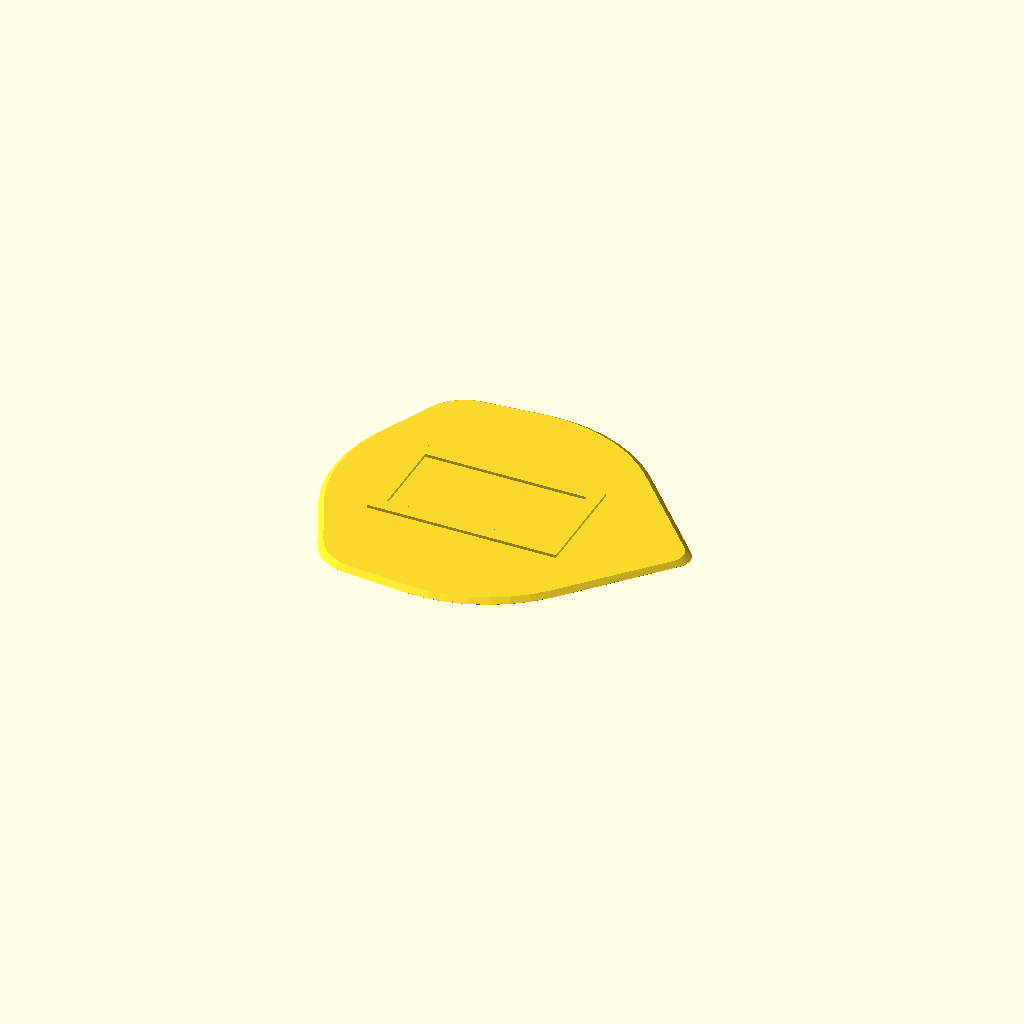
Cell 1 — every parameter at its default value.
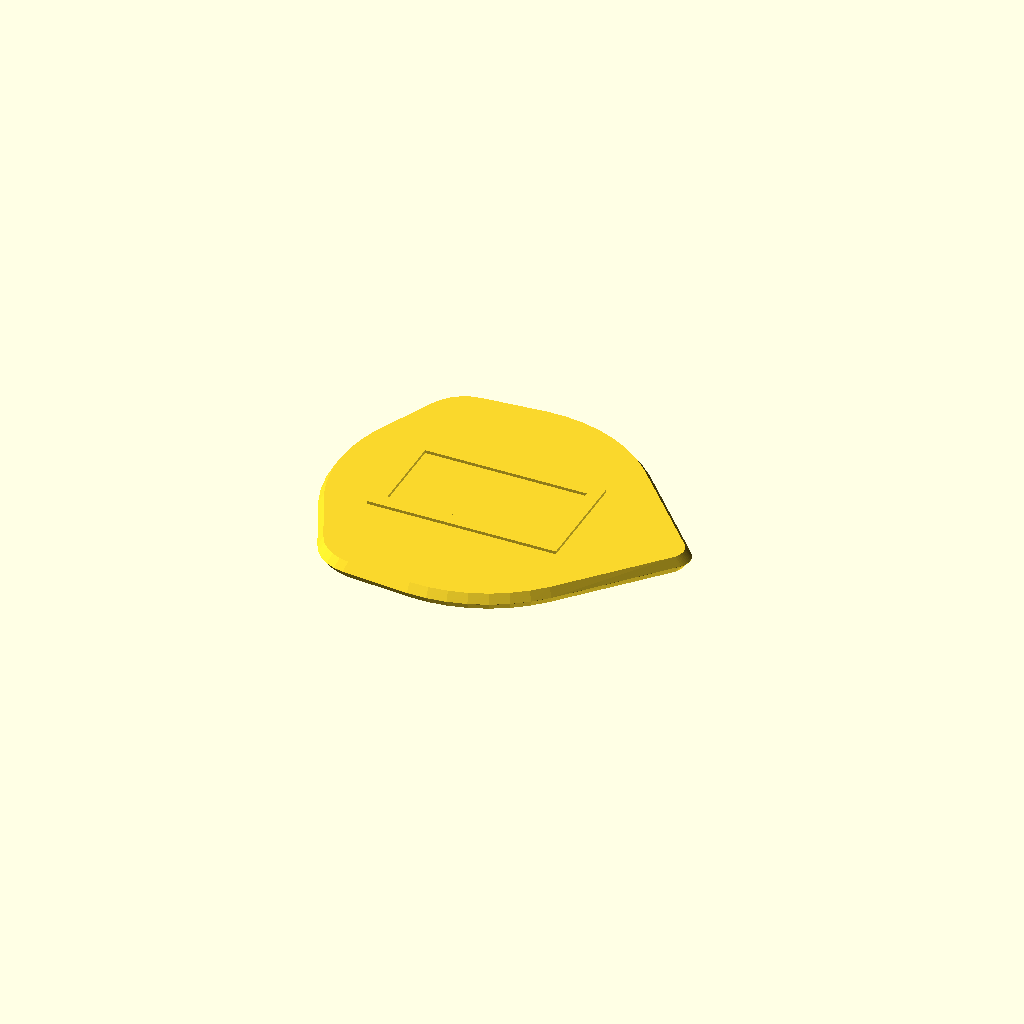
Cell 2 — thickness set to 1.4, the other parameters unchanged.
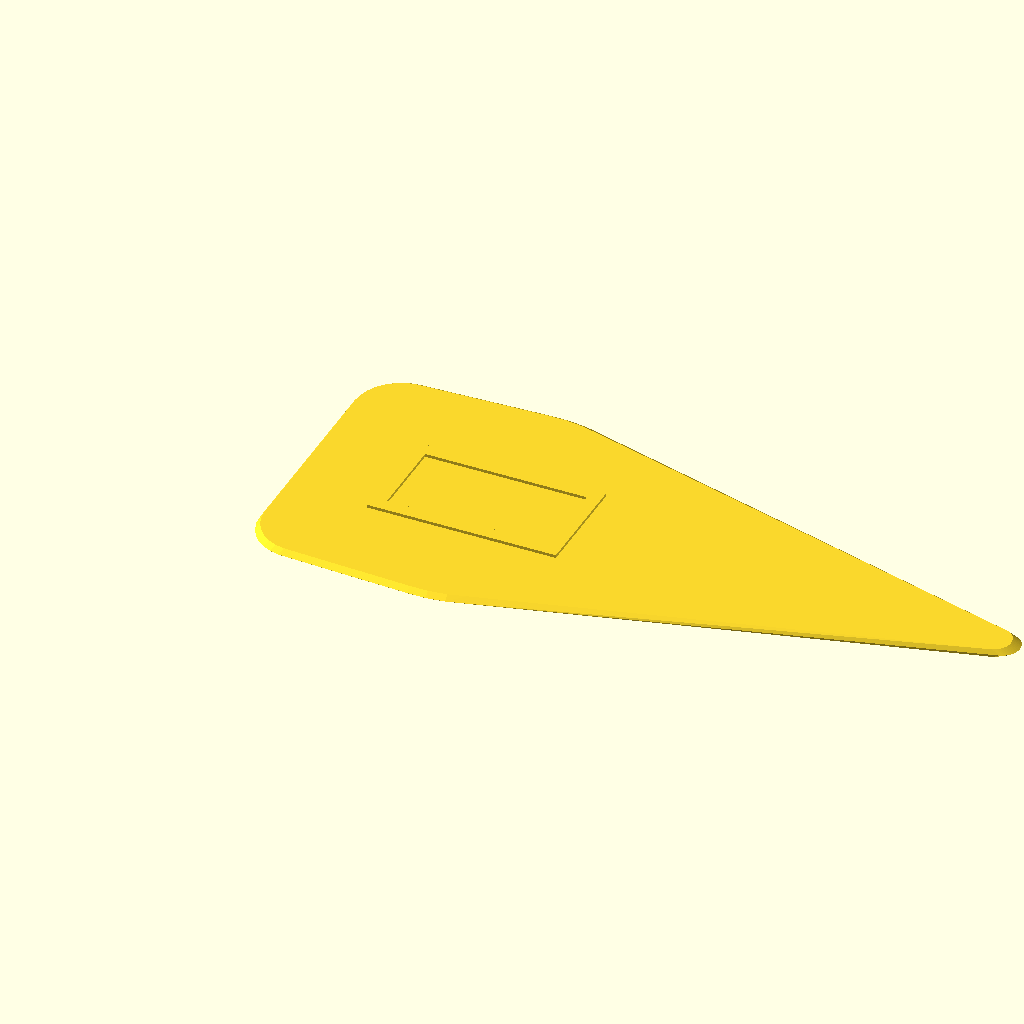
Cell 3 — length set to 60, the other parameters unchanged.
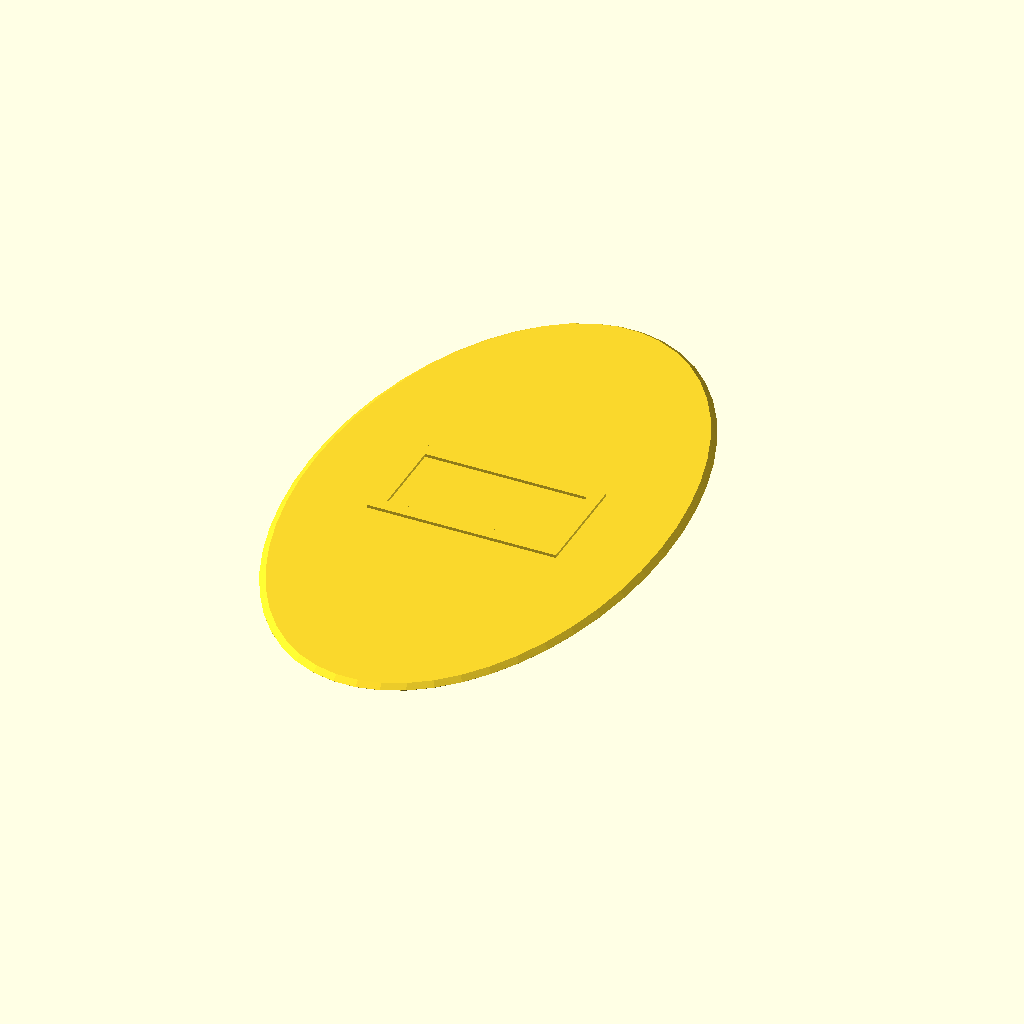
Cell 4 — width set to 52, the other parameters unchanged.
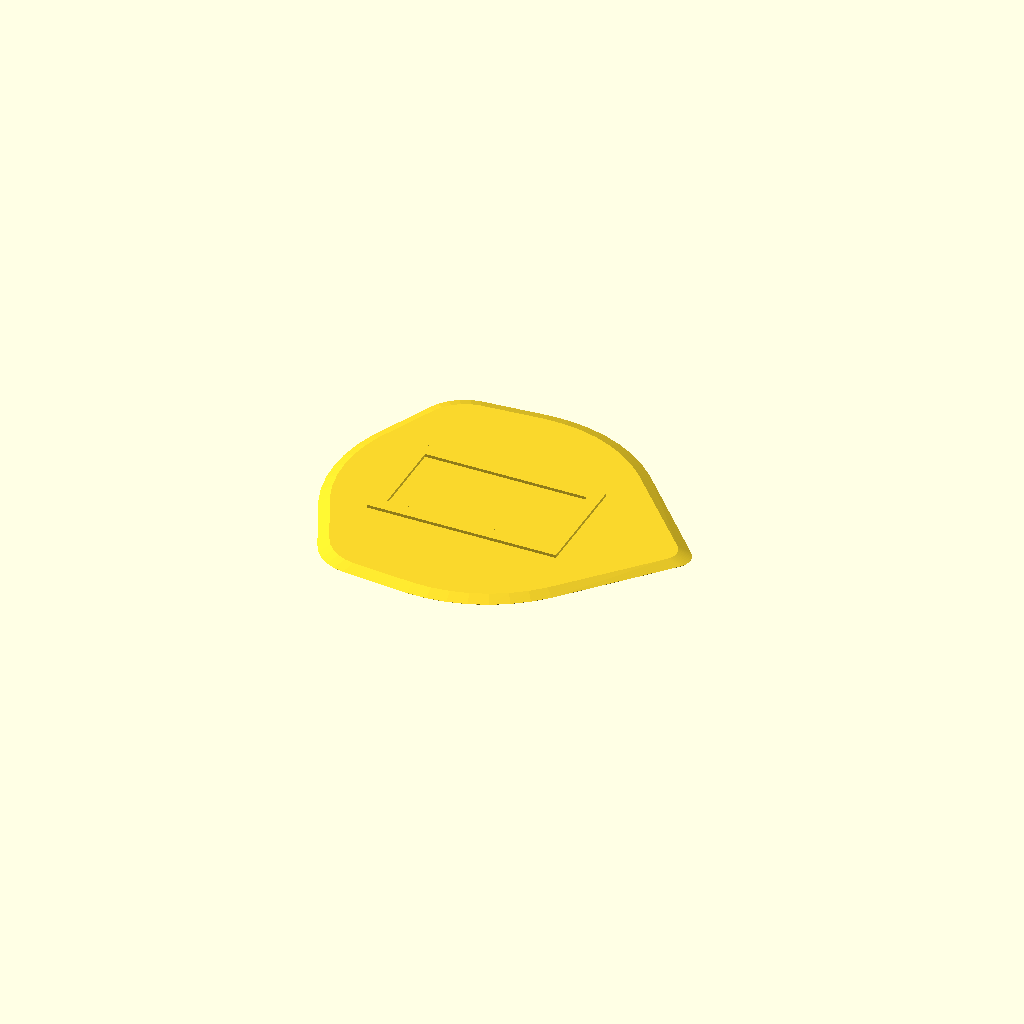
Cell 5: taper = 2 (everything else at default).
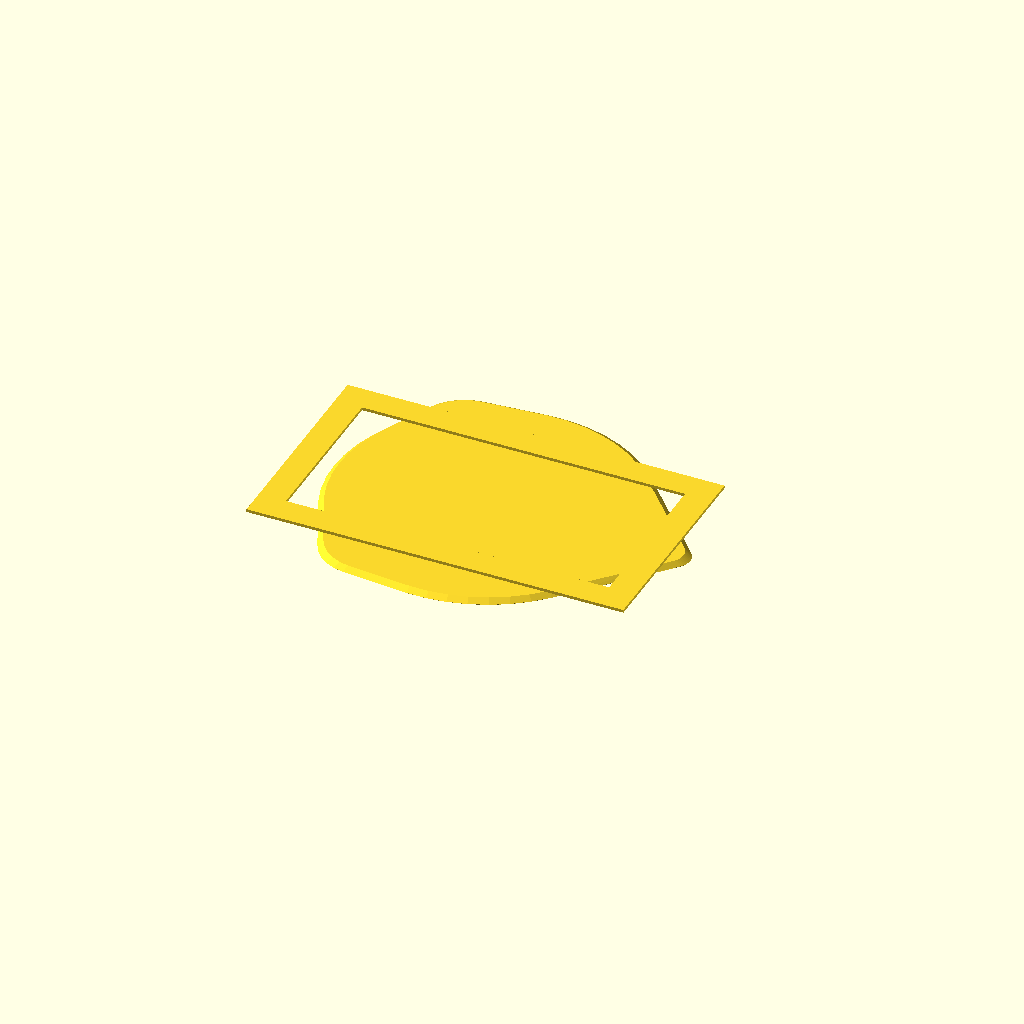
Cell 6: the same model with fontsize = 32.
One fixed orthographic camera (rotation 55°, 0°, 25°; colour scheme Cornfield) for every cell.
Source of the model, inputs/thingiverse/files/thing-2051231/files/funky-pick-1.2.scad:
// Funky pick 1.2 - a parametric symmetrical plectrum with optional unicode text/character embossing, Antti Suomela January 2017
// CC-BY-SA-NC - Creative Commons Attribution-NonCommercial-ShareAlike 3.0
// Changes: 
// * 1.1 -> 1.2 fixed an error in plectrum size and emboss height generation, added a further embossing option (both sides), added an emboss height parameter, other slight improvements that shorten the code and make it easier to read
// * 1.0 -> 1.1 embossing now happens only on one side (which is supposed to be the top side when printed)

/* Set thickness, length, and other parameters as you like. */ 
thickness = 0.7;        // plectrum thickness, as expected, default: 0.7 
length = 30;            // from base to tip (hint: keep the plectrum longer than it is wide for best results) default: 30
width = 26;             // speaks for itself, default: 26
taper = 1;              // default: 1mm taper distance from the thick bit to the very edge

/* Use these to emboss (or cut) something to the plectrum. */
text = "\u262e";                            // the text to be engraved into the plectrum, default: "\u262e"
font = "Arial Unicode MS:style=Regular";    // default: "Arial Unicode MS:style=Regular" 
fontsize = 16;                              // font size selection, 0 = "automatic" of sorts, default: 16
emboss = 1;                                 // If emboss is 0, the text is cut into the plectrum, not embossed. If emboss is 1, the text is embossed on one side. If 2, it is embossed on both sides. Note that emboss is better for actual text and cutting may be appropriate for certain unicode characters. Default: 1

emboss_height = 0.25;                       // default: 0.25 (mm)

/* Not commonly changed, but nevertheless changeable variables. Chunk and funk change the shape of the plectrum in a certain way. Experiment! :-) */
chunk = 0.327;         // practical range 0 to 0.345 to avoid going beyond set length and width parameters, experiment! :-) (default: 0.327)
funk = 0.2;            // practical range 0 to 0.3 without going beyond set length and width parameters (default: 0.2)

module main_part(t) {               // this establishes the shape and size of the plectrum, the t parameter is the thickness
    linear_extrude(height = t, convexity = 10, center = true)
    resize(newsize=[length, width, thickness])
    hull() {
        circle(width / 2, $fn = 50);                            // main part
        translate([funk * -length, chunk * width, 0])
            circle(4, $fn = 30);              // base corner #1
        translate([funk * -length, chunk * -width, 0])
            circle(4, $fn = 30);              // base corner #2
        translate([length - width / 2 - 1.5, 0, 0])
            circle(1.5, $fn = 50);                              // tip
    }
}
module taper() {                    // this does the tapering at the edge of the plectrum
    hull() {
            resize(newsize=[length - taper, width - taper, thickness])      
            main_part(thickness);
            main_part(0.01);        
    }
}

module create_text() {              // creates the text in the correct orientation
    rotate(90)
    if (fontsize == 0) { text(text, size = 9 - len(text), font = font, valign = "center", halign = "center", $fn = 70); }
    else { text(text, size = fontsize, font = font, valign = "center", halign = "center", $fn = 70); }
}

module emboss() {                   // embosses or cuts the text into the plectrum
    if (emboss == 0) { 
        linear_extrude(height = thickness * 1.5, convexity = 10, center = true) 
        create_text();
        }
    else if (emboss == 1) {
        translate([0, 0, thickness / 2])
        linear_extrude(height = emboss_height, convexity = 10)  
        create_text();
    }
    else {
        linear_extrude(height = thickness + emboss_height * 2, convexity = 10, center = true)  
        create_text();
    }
}
module all_together_now() {         // here we put it all together
    if (emboss == 0) {
        difference() {    
            taper();
            emboss();
        }   
    }
    else {
       taper();
       emboss();
    }
} 

all_together_now();
Customizer parameters (derived from the source; name, type, default, range or options):
thickness: number, default 0.7
length: number, default 30
width: number, default 26
taper: number, default 1
text: string, default "☮"
font: string, default "Arial Unicode MS:style=Regular"
fontsize: number, default 16
emboss: number, default 1
emboss_height: number, default 0.25
chunk: number, default 0.327
funk: number, default 0.2
